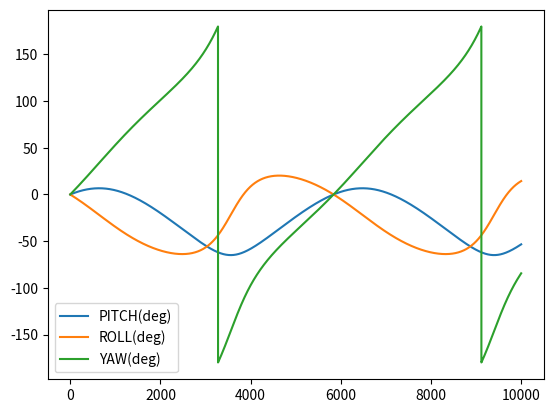

Recreate this plot in Python.
'''
clear;
clc
close all;

%% 已知
w = [2 -3 5]';
dt = 0.01; %姿态更新周期: 0.01s = 100Hz
dur = 100; %积分时长 单位s


N = dur / dt; %积分次数
eul = zeros(N, 3);
fprintf("已知b系角速度(陀螺仪输出为):%.3fdeg/s %.3fdeg/s %.3fdeg/s\n", w(1), w(2), w(3));


Cb2n = eye(3);
theta = deg2rad(w)*dt; %定轴转动下: 等效旋转矢量 = 角增量 = 角速度*dt


for i = 1:N
    C_m2m_1 = ch_rv2m(theta);
    Cb2n = Cb2n * C_m2m_1;

    %单位阵正交化
    Cb2n = ch_mnormlz(Cb2n);

    %记录每一步的欧拉角
    eul(i,:) = rad2deg(ch_m2eul(Cb2n));
end


plot(eul)
legend("PITCH(deg)", "ROLL(deg)", "YAW(deg)");

tmp =eul(end,:);
fprintf("最终欧拉角: pich:%.4f° roll:%.4f° yaw:%.4f°\n", tmp(1), tmp(2), tmp(3));
'''

import numpy as np

sin = np.sin
cos = np.cos
atan2 = np.arctan2
asin = np.arcsin

def ch_askew(v):
    m = np.array([[0,     -v[2],   v[1]],
                  [v[2],   0,     -v[0]],
                  [-v[1],   v[0],   0]], dtype=np.float64)
    return m

def ch_rv2m(rv):
    nm2 = rv.dot(rv)
    if nm2 < 1.e-8:     #không hiểu
        a = 1 - nm2 * (1 / 6 - nm2 / 120)
        b = 0.5 - nm2 * (1 / 24 - nm2 / 720)
    else:
        nm = np.sqrt(nm2)
        a = sin(nm) / nm
        b = (1 - cos(nm)) / nm2
    VX = ch_askew(rv)
    m = np.identity(3) + a * VX + b * VX.dot(VX)
    return m

def ch_mnormlz(Cb2n):
    for i in range(4):
        # Cnb = 0.5 * (Cnb + (Cnb')^-1)                       # Algorithm 1
        Cb2n = 1.5*Cb2n - 0.5*(Cb2n.dot(Cb2n.T)).dot(Cb2n)    # Algorithm 2
    return Cb2n

def ch_m2eul_321(Cb2n):
    beta = atan2(Cb2n[2,1], Cb2n[2,2])
    alpha = asin(-Cb2n[2,0])
    gamma = atan2(Cb2n[1,0],Cb2n[0,0])
    return beta, alpha, gamma

def ch_m2eul_312(Cb2n):
    beta = asin(Cb2n[2,1])
    alpha = atan2(-Cb2n[2,0], Cb2n[2,2])
    gamma = atan2(-Cb2n[0,1], Cb2n[1,1])
    return beta, alpha, gamma

w = np.array([2, -3, 5])
dt = 0.01   # Thời gian cập nhật thái độ: 0,01 giây = 100Hz
dur = 100   # Thời lượng duration

N = int(dur / dt)   # điểm points
eul = np.zeros((N, 3), dtype=np.float64)
# vận tốc góc hệ b (đầu ra con quay hồi chuyển)
print("Angular velocity (gyro output is): %.3fdeg/s %.3fdeg/s %.3fdeg/s\n" %(w[0], w[1], w[2]))

Cb2n = np.identity(3)
theta = np.deg2rad(w)*dt    # Theo trục quay cố định: Vectơ quay tương đương = gia số góc = vận tốc góc * dt

for i in range(N):
    C_m2m_1 = ch_rv2m(theta)
    Cb2n = Cb2n.dot(C_m2m_1)
    Cb2n = ch_mnormlz(Cb2n)
    # a, b, c = ch_m2eul_312(Cb2n)
    # print("Quaternion to Euler angles: %.3f %.3f %.3f " % (np.rad2deg(a), np.rad2deg(b), np.rad2deg(c)))
    eul[i,:] = np.rad2deg(ch_m2eul_312(Cb2n))

import matplotlib.pyplot as plt
plt.plot(eul)
ax = plt.subplot()
ax.legend(["PITCH(deg)", "ROLL(deg)", "YAW(deg)"])
plt.show()

# def ch_rv2q(rv):
#     nm2 = rv.dot(rv)
#     if nm2 < 1.e-8:
#         q0 = 1-nm2*(1/8-nm2/384)
#         s = 1/2-nm2*(1/48-nm2/3840)
#     else:
#         nm = np.sqrt(nm2)
#         q0 = cos(nm/2)
#         s = sin(nm/2)/nm
#     q = np.concatenate([[q0],s*rv])
#     return q
#
# def ch_qmul(q1, q2):
#     q = np.array([ q1[0] * q2[0] - q1[1] * q2[1] - q1[2] * q2[2] - q1[3] * q2[3],
#                    q1[0] * q2[1] + q1[1] * q2[0] + q1[2] * q2[3] - q1[3] * q2[2],
#                    q1[0] * q2[2] + q1[2] * q2[0] + q1[3] * q2[1] - q1[1] * q2[3],
#                    q1[0] * q2[3] + q1[3] * q2[0] + q1[1] * q2[2] - q1[2] * q2[1] ], dtype=np.float64)
#     return q
#
# from numpy.linalg import norm
# def ch_qnormlz(q):
#     q = q / norm(q,2)
#     if q[0] < 0:
#         q[0] = -q[0]
#         q[1] = -q[1]
#         q[2] = -q[2]
#         q[3] = -q[3]
#     return q
#
# def ch_q2m(Qb2n):
#     q11 = Qb2n[0]*Qb2n[0]; q12 = Qb2n[0]*Qb2n[1]; q13 = Qb2n[0]*Qb2n[2]; q14 = Qb2n[0]*Qb2n[3]
#     q22 = Qb2n[1]*Qb2n[1]; q23 = Qb2n[1]*Qb2n[2]; q24 = Qb2n[1]*Qb2n[3]
#     q33 = Qb2n[2]*Qb2n[2]; q34 = Qb2n[2]*Qb2n[3]
#     q44 = Qb2n[3]*Qb2n[3]
#     Cb2n = np.array([[ q11+q22-q33-q44,  2*(q23-q14),     2*(q24+q13)],
#                      [2*(q23+q14),      q11-q22+q33-q44, 2*(q34-q12)],
#                      [2*(q24-q13),      2*(q34+q12),     q11-q22-q33+q44 ]], dtype=np.float64)
#     return Cb2n
#
#
# w = np.array([2, -3, 5])
# dt = 0.01  # Thời gian cập nhật thái độ: 0,01 giây = 100Hz
# dur = 100  # Thời lượng duration
#
# N = int(dur / dt)  # điểm points
# eul_ = np.zeros((N, 3), dtype=np.float64)
# # vận tốc góc hệ b (đầu ra con quay hồi chuyển)
# print("Angular velocity (gyro output is): %.3fdeg/s %.3fdeg/s %.3fdeg/s\n" % (w[0], w[1], w[2]))
#
# Qb2n = np.array([1, 0, 0, 0])
# theta = np.deg2rad(w) * dt  # Theo trục quay cố định: Vectơ quay tương đương = gia số góc = vận tốc góc * dt
#
# for i in range(N):
#     Q_m2m_1 = ch_rv2q(theta)
#     Qb2n = ch_qmul(Qb2n, Q_m2m_1)
#
#     # Quaternion unitization
#     Qb2n = ch_qnormlz(Qb2n)
#     Cb2n = ch_q2m(Qb2n)
#     eul_[i, :] = np.rad2deg(ch_m2eul_312(Cb2n))
#     # eul[i,:] = np.rad2deg(ch_q2eul(Qb2n))
#
# import matplotlib.pyplot as plt
# plt.plot(eul_)
# ax = plt.subplot()
# ax.legend(["PITCH(deg)", "ROLL(deg)", "YAW(deg)"])
# plt.show()